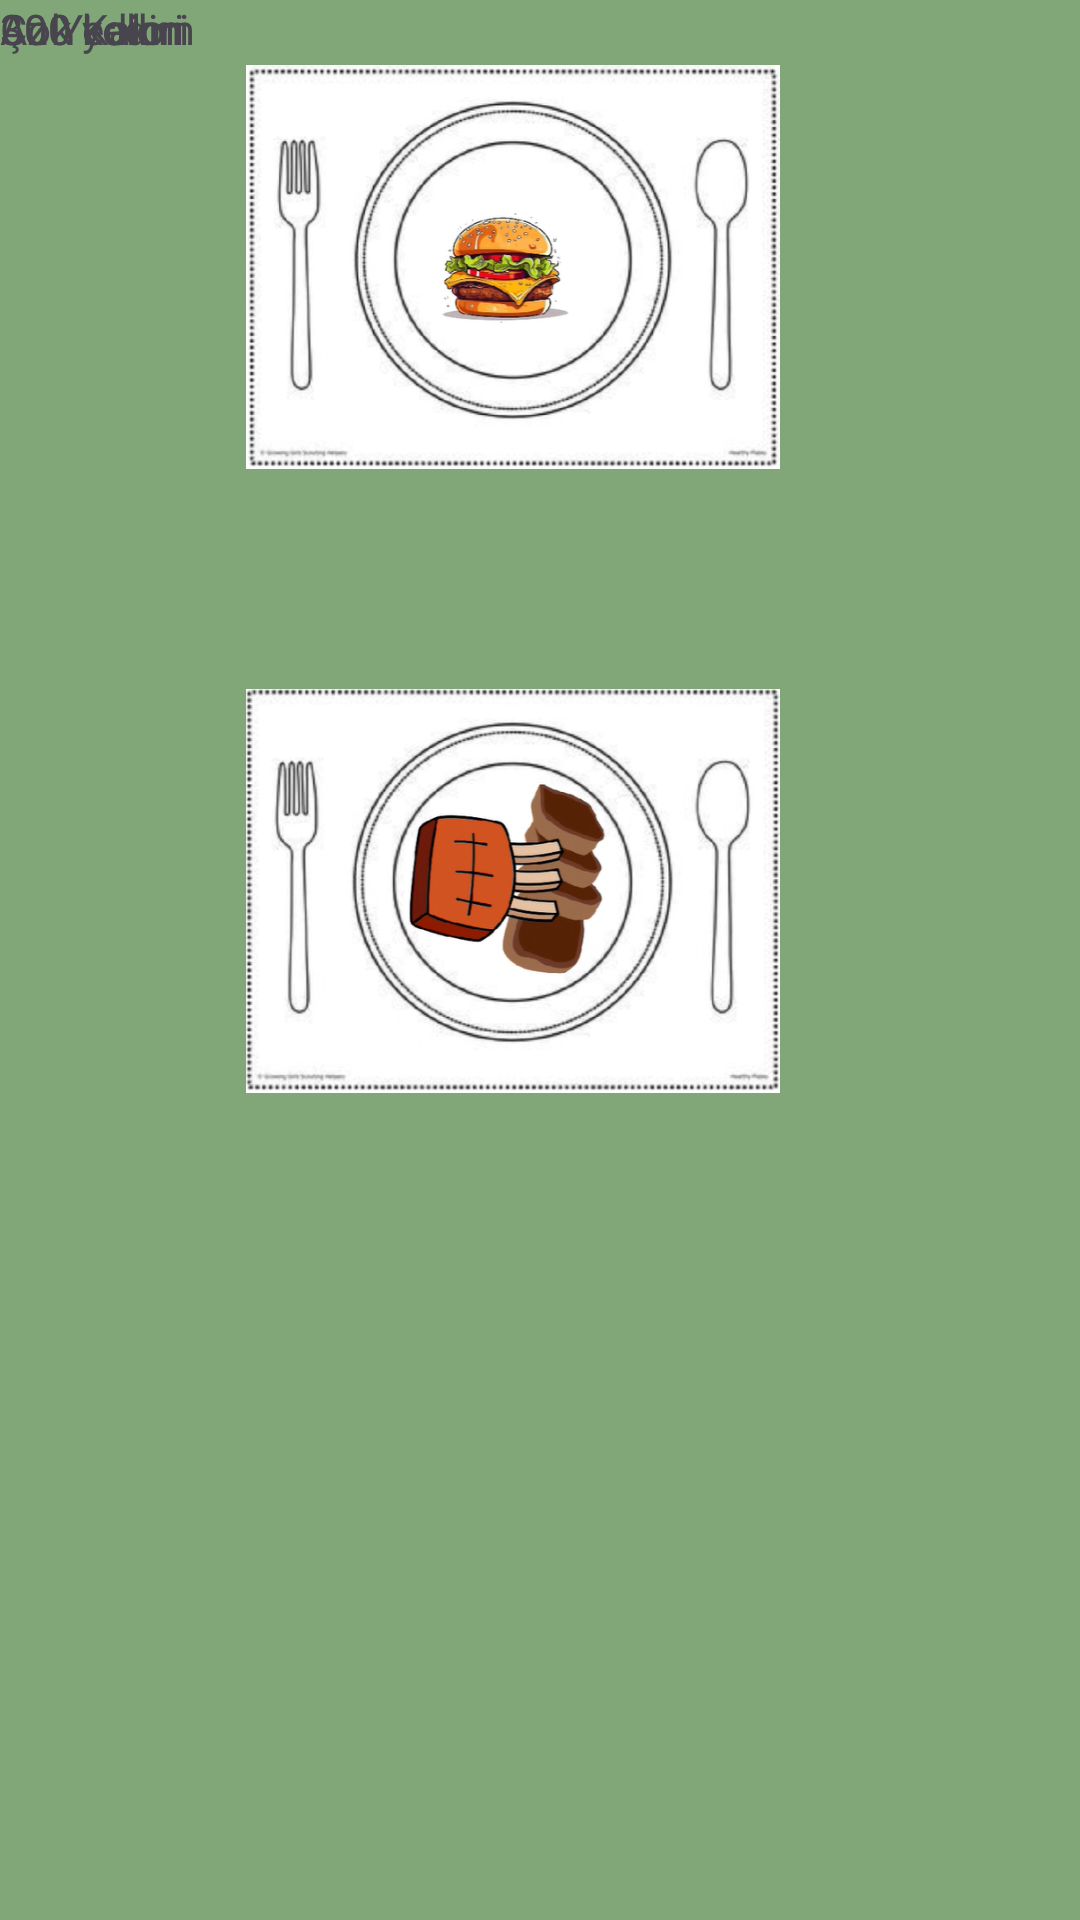

Write the Android layout XML for this screen, with the resource values it uses.
<!-- AndroidManifest.xml: application theme Theme.FoodApp -->
<!-- res/layout/oyunpopup.xml -->
<?xml version="1.0" encoding="utf-8"?>
<androidx.constraintlayout.widget.ConstraintLayout xmlns:android="http://schemas.android.com/apk/res/android"
    xmlns:app="http://schemas.android.com/apk/res-auto"
    xmlns:tools="http://schemas.android.com/tools"
    android:layout_width="300dp"
    android:layout_height="450dp"
    android:layout_gravity="center"
    android:background="#81A678"
    app:layout_anchorGravity="center">

    <ImageView
        android:id="@+id/imageView9"
        android:layout_width="194dp"
        android:layout_height="178dp"
        android:layout_marginStart="44dp"
        android:layout_marginEnd="62dp"
        android:rotation="90"
        app:layout_constraintEnd_toEndOf="parent"
        app:layout_constraintStart_toStartOf="parent"
        app:srcCompat="@drawable/besin2"
        tools:layout_editor_absoluteY="33dp" />

    <ImageView
        android:id="@+id/imageView12"
        android:layout_width="194dp"
        android:layout_height="178dp"
        android:layout_marginStart="44dp"
        android:layout_marginTop="30dp"
        android:layout_marginEnd="62dp"
        android:rotation="90"
        app:layout_constraintEnd_toEndOf="parent"
        app:layout_constraintStart_toStartOf="parent"
        app:layout_constraintTop_toBottomOf="@+id/imageView9"
        app:srcCompat="@drawable/besin" />

    <TextView
        android:id="@+id/textView19"
        android:layout_width="wrap_content"
        android:layout_height="wrap_content"
        android:text="Az Yedim "
        tools:layout_editor_absoluteX="109dp"
        tools:layout_editor_absoluteY="12dp" />

    <TextView
        android:id="@+id/textView20"
        android:layout_width="wrap_content"
        android:layout_height="wrap_content"
        android:text="300 kalori"
        tools:layout_editor_absoluteX="108dp"
        tools:layout_editor_absoluteY="32dp" />

    <TextView
        android:id="@+id/textView21"
        android:layout_width="wrap_content"
        android:layout_height="wrap_content"
        android:text="Çok yedim"
        tools:layout_editor_absoluteX="108dp"
        tools:layout_editor_absoluteY="216dp" />

    <TextView
        android:id="@+id/textView22"
        android:layout_width="wrap_content"
        android:layout_height="wrap_content"
        android:text="300 Kalori"
        tools:layout_editor_absoluteX="109dp"
        tools:layout_editor_absoluteY="244dp" />

</androidx.constraintlayout.widget.ConstraintLayout>
<!-- resources referenced by this layout -->
<resources>
  <!-- drawable besin: png bitmap (drawable, 209281 bytes) -->
  <!-- drawable besin2: png bitmap (drawable, 187550 bytes) -->
  <style name="Theme.FoodApp" parent="Base.Theme.FoodApp" />
  <style name="Base.Theme.FoodApp" parent="Theme.Material3.DayNight.NoActionBar">
          
          
  
  
      </style>
</resources>
